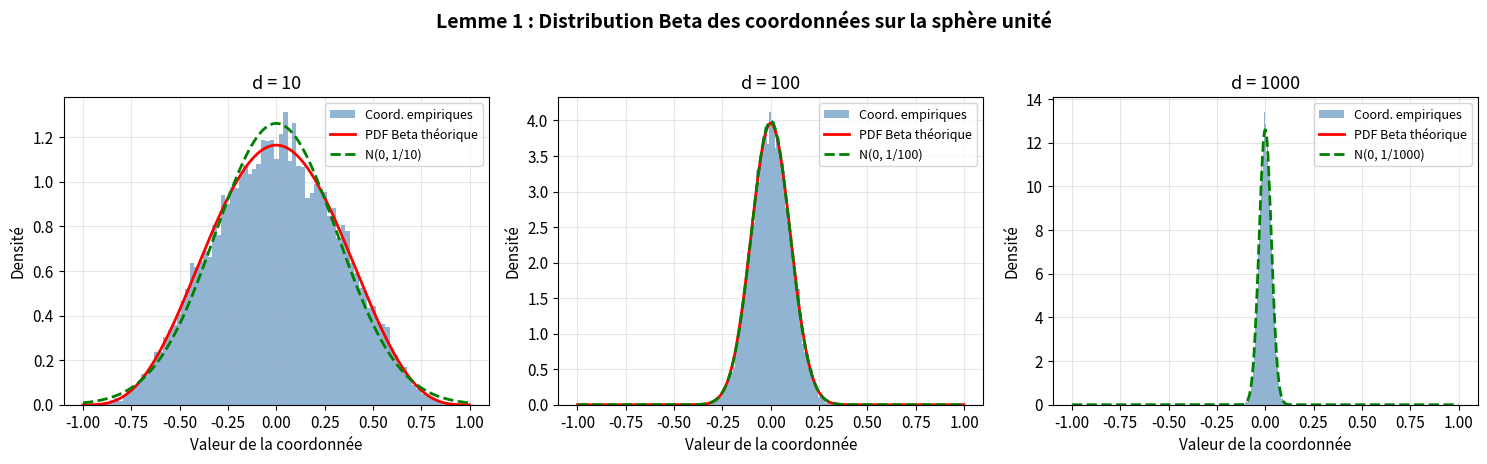

This chart was generated by the following Python code: (Note: this script raises an exception after producing the figure.)
"""
TurboQuant: Implementation & Demonstration
============================================
Implementation of the TurboQuant algorithm from:
"TurboQuant: Online Vector Quantization with Near-optimal Distortion Rate"
Zandieh, Daliri, Hadian, Mirrokni (2025)
"""

import numpy as np
from scipy.special import gamma
from scipy.optimize import minimize_scalar
from scipy.integrate import quad
import matplotlib.pyplot as plt
import matplotlib
matplotlib.rcParams.update({
    'figure.figsize': (14, 5),
    'font.size': 11,
    'axes.titlesize': 13,
    'axes.labelsize': 11,
    'legend.fontsize': 9,
    'figure.dpi': 130,
    'axes.grid': True,
    'grid.alpha': 0.3,
})

# ============================================================
# 1. BETA DISTRIBUTION ON THE HYPERSPHERE
# ============================================================

def beta_pdf(x, d):
    """PDF of a coordinate of a uniform random point on S^{d-1}."""
    coeff = gamma(d / 2) / (np.sqrt(np.pi) * gamma((d - 1) / 2))
    return coeff * (1 - x**2) ** ((d - 3) / 2)


def demonstrate_beta_distribution():
    """Show that coordinates of rotated vectors follow Beta distribution."""
    fig, axes = plt.subplots(1, 3, figsize=(15, 4.5))
    dims = [10, 100, 1000]

    for ax, d in zip(axes, dims):
        # Generate random points on the unit sphere
        n_samples = 20000
        z = np.random.randn(n_samples, d)
        z = z / np.linalg.norm(z, axis=1, keepdims=True)

        # Take first coordinate
        coords = z[:, 0]

        # Plot histogram
        ax.hist(coords, bins=80, density=True, alpha=0.6, color='steelblue',
                label='Coord. empiriques')

        # Plot theoretical Beta PDF
        x_range = np.linspace(-1, 1, 500)
        # Clip for numerical stability
        mask = np.abs(x_range) < 0.999
        pdf_vals = np.zeros_like(x_range)
        pdf_vals[mask] = beta_pdf(x_range[mask], d)
        ax.plot(x_range, pdf_vals, 'r-', lw=2, label='PDF Beta théorique')

        # Plot Gaussian approximation
        gauss = np.exp(-x_range**2 * d / 2) * np.sqrt(d / (2 * np.pi))
        ax.plot(x_range, gauss, 'g--', lw=2, label=f'N(0, 1/{d})')

        ax.set_title(f'd = {d}')
        ax.set_xlabel('Valeur de la coordonnée')
        ax.set_ylabel('Densité')
        ax.legend()

    fig.suptitle('Lemme 1 : Distribution Beta des coordonnées sur la sphère unité',
                 fontsize=14, fontweight='bold', y=1.02)
    plt.tight_layout()
    plt.savefig('/home/claude/fig1_beta_distribution.png', bbox_inches='tight', dpi=150)
    plt.close()
    print("[OK] Figure 1 : Distribution Beta sauvegardée")


# ============================================================
# 2. LLOYD-MAX OPTIMAL SCALAR QUANTIZER
# ============================================================

def lloyd_max_quantizer(d, n_bits, n_iters=50):
    """
    Find optimal scalar quantizer centroids for the Beta distribution
    on coordinates of the unit sphere in dimension d.
    Uses the Lloyd-Max iterative algorithm (continuous 1D k-means).
    """
    n_levels = 2 ** n_bits

    # Initialize centroids uniformly in the support
    sigma = 1.0 / np.sqrt(d)
    centroids = np.linspace(-3 * sigma, 3 * sigma, n_levels)

    for _ in range(n_iters):
        # Compute boundaries (midpoints between consecutive centroids)
        boundaries = np.concatenate([[-1.0],
                                      (centroids[:-1] + centroids[1:]) / 2,
                                      [1.0]])

        new_centroids = np.zeros(n_levels)
        for i in range(n_levels):
            lo, hi = boundaries[i], boundaries[i + 1]
            if hi - lo < 1e-15:
                new_centroids[i] = centroids[i]
                continue

            # Centroid = E[X | X in [lo, hi]]
            num, _ = quad(lambda x: x * beta_pdf(x, d), lo, hi)
            den, _ = quad(lambda x: beta_pdf(x, d), lo, hi)

            if den > 1e-15:
                new_centroids[i] = num / den
            else:
                new_centroids[i] = (lo + hi) / 2

        centroids = new_centroids

    # Compute MSE cost
    boundaries = np.concatenate([[-1.0],
                                  (centroids[:-1] + centroids[1:]) / 2,
                                  [1.0]])
    mse_cost = 0.0
    for i in range(n_levels):
        lo, hi = boundaries[i], boundaries[i + 1]
        cost_i, _ = quad(lambda x: (x - centroids[i])**2 * beta_pdf(x, d), lo, hi)
        mse_cost += cost_i

    return centroids, boundaries, mse_cost


def demonstrate_codebooks():
    """Show optimal codebooks for different bit-widths."""
    d = 256
    print(f"\nCodebooks optimaux Lloyd-Max (d={d}):")
    print("-" * 60)

    theoretical_mse = {1: 0.36, 2: 0.117, 3: 0.03, 4: 0.009}

    results = {}
    for b in range(1, 5):
        centroids, boundaries, mse = lloyd_max_quantizer(d, b)
        results[b] = (centroids, boundaries, mse)
        scaled_centroids = centroids * np.sqrt(d)

        print(f"\nb = {b} bits ({2**b} niveaux):")
        print(f"  Centroïdes (×√d) : {np.round(scaled_centroids, 3)}")
        print(f"  MSE (d × C)      : {d * mse:.6f}")
        print(f"  Théorique        : {theoretical_mse[b]:.6f}")

    return results


# ============================================================
# 3. TURBOQUANT MSE IMPLEMENTATION
# ============================================================

# Global codebook cache
_codebook_cache = {}

def get_codebook(d, n_bits):
    """Get or compute codebook with caching."""
    key = (d, n_bits)
    if key not in _codebook_cache:
        _codebook_cache[key] = lloyd_max_quantizer(d, n_bits)
    return _codebook_cache[key]


class TurboQuantMSE:
    """TurboQuant optimized for MSE (Algorithm 1)."""

    def __init__(self, d, n_bits):
        self.d = d
        self.n_bits = n_bits

        # Generate random rotation matrix via QR decomposition
        G = np.random.randn(d, d)
        self.Pi, _ = np.linalg.qr(G)

        # Precompute optimal codebook (cached)
        self.centroids, self.boundaries, self.scalar_mse = get_codebook(d, n_bits)

    def quantize(self, x):
        """Quantize: x -> indices."""
        y = self.Pi @ x
        # Find nearest centroid for each coordinate
        indices = np.digitize(y, self.boundaries[1:-1])
        indices = np.clip(indices, 0, len(self.centroids) - 1)
        return indices

    def dequantize(self, indices):
        """Dequantize: indices -> reconstructed vector."""
        y_hat = self.centroids[indices]
        x_hat = self.Pi.T @ y_hat
        return x_hat

    def quantize_dequantize(self, x):
        """Full round-trip."""
        return self.dequantize(self.quantize(x))


# ============================================================
# 4. QJL: 1-BIT QUANTIZED JOHNSON-LINDENSTRAUSS
# ============================================================

class QJL:
    """Quantized Johnson-Lindenstrauss transform (Definition 1)."""

    def __init__(self, d):
        self.d = d
        self.S = np.random.randn(d, d)

    def quantize(self, x):
        """Quantize to signs."""
        return np.sign(self.S @ x)

    def dequantize(self, z, norm=1.0):
        """Dequantize with optional norm scaling."""
        return np.sqrt(np.pi / 2) / self.d * norm * self.S.T @ z

    def quantize_dequantize(self, x, norm=1.0):
        return self.dequantize(self.quantize(x), norm)


# ============================================================
# 5. TURBOQUANT PROD IMPLEMENTATION
# ============================================================

class TurboQuantProd:
    """TurboQuant optimized for inner product (Algorithm 2)."""

    def __init__(self, d, n_bits):
        self.d = d
        self.n_bits = n_bits

        # Stage 1: MSE quantizer with (b-1) bits
        self.mse_quantizer = TurboQuantMSE(d, max(n_bits - 1, 1))
        # Stage 2: QJL on residual
        self.qjl = QJL(d)

    def quantize(self, x):
        """Returns (mse_indices, qjl_signs, residual_norm)."""
        idx = self.mse_quantizer.quantize(x)
        x_mse = self.mse_quantizer.dequantize(idx)
        r = x - x_mse
        r_norm = np.linalg.norm(r)
        qjl_signs = self.qjl.quantize(r)
        return idx, qjl_signs, r_norm

    def dequantize(self, idx, qjl_signs, r_norm):
        """Reconstruct from quantized representation."""
        x_mse = self.mse_quantizer.dequantize(idx)
        x_qjl = self.qjl.dequantize(qjl_signs, r_norm)
        return x_mse + x_qjl

    def quantize_dequantize(self, x):
        idx, qjl_signs, r_norm = self.quantize(x)
        return self.dequantize(idx, qjl_signs, r_norm)


# ============================================================
# 6. EXPERIMENT: MSE DISTORTION VS THEORETICAL BOUNDS
# ============================================================

def experiment_mse_bounds():
    """Validate MSE distortion against theoretical upper and lower bounds."""
    d = 128
    n_vectors = 200
    bit_widths = [1, 2, 3, 4]

    mse_empirical = []

    for b in bit_widths:
        print(f"  Calcul MSE pour b={b}...")
        Q = TurboQuantMSE(d, b)
        errors = []
        for _ in range(n_vectors):
            x = np.random.randn(d)
            x = x / np.linalg.norm(x)
            x_hat = Q.quantize_dequantize(x)
            errors.append(np.sum((x - x_hat)**2))

        mse_empirical.append(np.mean(errors))

    # Theoretical bounds
    b_range = np.linspace(0.5, 4.5, 100)
    upper_bound = np.sqrt(3) * np.pi / 2 * (1 / 4**b_range)
    lower_bound = 1 / 4**b_range

    # Specific theoretical values
    theo_vals = {1: 0.36, 2: 0.117, 3: 0.03, 4: 0.009}

    fig, ax = plt.subplots(1, 1, figsize=(8, 6))
    ax.semilogy(b_range, upper_bound, 'r--', lw=2,
                label=r'Borne sup. : $\frac{\sqrt{3}\pi}{2} \cdot 4^{-b}$')
    ax.semilogy(b_range, lower_bound, 'b--', lw=2,
                label=r'Borne inf. (Shannon) : $4^{-b}$')
    ax.semilogy(bit_widths, mse_empirical, 'ko-', ms=8, lw=2,
                label='TurboQuant$_{mse}$ (empirique)')
    ax.semilogy(list(theo_vals.keys()), list(theo_vals.values()), 'gs', ms=10,
                label='TurboQuant$_{mse}$ (théorique)')

    ax.set_xlabel('Largeur de bits (b)')
    ax.set_ylabel('MSE ($D_{mse}$)')
    ax.set_title('Théorème 1 : Distorsion MSE vs bornes théoriques', fontweight='bold')
    ax.legend(fontsize=10)
    ax.set_xticks(bit_widths)
    plt.tight_layout()
    plt.savefig('/home/claude/fig2_mse_bounds.png', bbox_inches='tight', dpi=150)
    plt.close()
    print("[OK] Figure 2 : MSE vs bornes")
    return mse_empirical


# ============================================================
# 7. EXPERIMENT: INNER PRODUCT BIAS & DISTORTION
# ============================================================

def experiment_inner_product():
    """Compare bias and distortion of MSE vs Prod quantizers."""
    d = 128
    n_pairs = 300
    bit_widths = [1, 2, 3, 4]

    results_mse = {b: {'errors': [], 'estimates': [], 'true_ips': []} for b in bit_widths}
    results_prod = {b: {'errors': [], 'estimates': [], 'true_ips': []} for b in bit_widths}

    for b in bit_widths:
        print(f"  Calcul produit scalaire pour b={b}...")
        Q_mse = TurboQuantMSE(d, b)
        Q_prod = TurboQuantProd(d, b)
        for _ in range(n_pairs):
            x = np.random.randn(d)
            x = x / np.linalg.norm(x)
            y = np.random.randn(d)
            y = y / np.linalg.norm(y)

            true_ip = x @ y

            # MSE quantizer
            x_hat_mse = Q_mse.quantize_dequantize(x)
            est_mse = y @ x_hat_mse
            results_mse[b]['errors'].append(true_ip - est_mse)
            results_mse[b]['estimates'].append(est_mse)
            results_mse[b]['true_ips'].append(true_ip)

            # Prod quantizer
            x_hat_prod = Q_prod.quantize_dequantize(x)
            est_prod = y @ x_hat_prod
            results_prod[b]['errors'].append(true_ip - est_prod)
            results_prod[b]['estimates'].append(est_prod)
            results_prod[b]['true_ips'].append(true_ip)

    # --- Figure 3: Error distributions ---
    fig, axes = plt.subplots(2, 4, figsize=(16, 7))

    for i, b in enumerate(bit_widths):
        # TurboQuant_prod
        axes[0, i].hist(results_prod[b]['errors'], bins=50, density=True,
                        alpha=0.7, color='steelblue')
        axes[0, i].axvline(0, color='red', ls='--', lw=1.5)
        mean_err = np.mean(results_prod[b]['errors'])
        axes[0, i].axvline(mean_err, color='orange', ls='-', lw=2, label=f'μ={mean_err:.4f}')
        axes[0, i].set_title(f'b = {b}')
        axes[0, i].legend(fontsize=8)
        if i == 0:
            axes[0, i].set_ylabel('TurboQuant$_{prod}$\nDensité')

        # TurboQuant_mse
        axes[1, i].hist(results_mse[b]['errors'], bins=50, density=True,
                        alpha=0.7, color='coral')
        axes[1, i].axvline(0, color='red', ls='--', lw=1.5)
        mean_err = np.mean(results_mse[b]['errors'])
        axes[1, i].axvline(mean_err, color='orange', ls='-', lw=2, label=f'μ={mean_err:.4f}')
        axes[1, i].set_title(f'b = {b}')
        axes[1, i].legend(fontsize=8)
        axes[1, i].set_xlabel('Erreur produit scalaire')
        if i == 0:
            axes[1, i].set_ylabel('TurboQuant$_{mse}$\nDensité')

    fig.suptitle('Distribution de l\'erreur du produit scalaire : absence de biais (prod) vs biais (mse)',
                 fontsize=13, fontweight='bold')
    plt.tight_layout()
    plt.savefig('/home/claude/fig3_ip_bias.png', bbox_inches='tight', dpi=150)
    plt.close()
    print("[OK] Figure 3 : Distribution erreur produit scalaire")

    # --- Figure 4: IP distortion vs bounds ---
    ip_var_prod = []
    ip_var_mse = []
    for b in bit_widths:
        ip_var_prod.append(np.mean(np.array(results_prod[b]['errors'])**2))
        ip_var_mse.append(np.mean(np.array(results_mse[b]['errors'])**2))

    b_range = np.linspace(0.5, 4.5, 100)
    upper_ip = np.sqrt(3) * np.pi / 2 / d * (1 / 4**b_range)
    lower_ip = 1 / d * (1 / 4**b_range)

    fig, ax = plt.subplots(1, 1, figsize=(8, 6))
    ax.semilogy(b_range, upper_ip, 'r--', lw=2,
                label=r'Borne sup. : $\frac{\sqrt{3}\pi}{2d} \cdot 4^{-b}$')
    ax.semilogy(b_range, lower_ip, 'b--', lw=2,
                label=r'Borne inf. : $\frac{1}{d} \cdot 4^{-b}$')
    ax.semilogy(bit_widths, ip_var_prod, 'go-', ms=8, lw=2,
                label='TurboQuant$_{prod}$')
    ax.semilogy(bit_widths, ip_var_mse, 'rs-', ms=8, lw=2,
                label='TurboQuant$_{mse}$')

    ax.set_xlabel('Largeur de bits (b)')
    ax.set_ylabel('Distorsion produit scalaire ($D_{prod}$)')
    ax.set_title('Théorème 2 : Distorsion produit scalaire vs bornes', fontweight='bold')
    ax.legend(fontsize=10)
    ax.set_xticks(bit_widths)
    plt.tight_layout()
    plt.savefig('/home/claude/fig4_ip_distortion.png', bbox_inches='tight', dpi=150)
    plt.close()
    print("[OK] Figure 4 : Distorsion produit scalaire vs bornes")

    return results_mse, results_prod


# ============================================================
# 8. EXPERIMENT: NEAREST NEIGHBOR SEARCH RECALL
# ============================================================

def experiment_nearest_neighbor():
    """Compare recall@k for TurboQuant vs naive uniform quantization."""
    d = 64
    n_db = 2000
    n_queries = 100
    n_bits = 2

    print(f"  Génération dataset (d={d}, n={n_db})...")

    # Generate database and query vectors
    X_db = np.random.randn(n_db, d)
    X_db = X_db / np.linalg.norm(X_db, axis=1, keepdims=True)
    X_queries = np.random.randn(n_queries, d)
    X_queries = X_queries / np.linalg.norm(X_queries, axis=1, keepdims=True)

    # Ground truth: exact inner products
    true_ips = X_queries @ X_db.T
    true_top1 = np.argmax(true_ips, axis=1)

    # --- TurboQuant_prod ---
    print(f"  Quantification TurboQuant (b={n_bits})...")
    Q_turbo = TurboQuantProd(d, n_bits)
    X_db_turbo = np.zeros_like(X_db)
    for i in range(n_db):
        idx, qjl_signs, r_norm = Q_turbo.quantize(X_db[i])
        X_db_turbo[i] = Q_turbo.dequantize(idx, qjl_signs, r_norm)

    turbo_ips = X_queries @ X_db_turbo.T

    # --- Naive uniform quantization ---
    print(f"  Quantification uniforme naïve (b={n_bits})...")
    n_levels = 2 ** n_bits
    X_db_naive = np.zeros_like(X_db)
    for i in range(n_db):
        x = X_db[i]
        x_min, x_max = x.min(), x.max()
        # Uniform quantization
        x_norm = (x - x_min) / (x_max - x_min + 1e-10)
        x_quant = np.round(x_norm * (n_levels - 1)) / (n_levels - 1)
        X_db_naive[i] = x_quant * (x_max - x_min) + x_min

    naive_ips = X_queries @ X_db_naive.T

    # Compute recall@k
    ks = [1, 2, 4, 8, 16, 32, 64]
    recall_turbo = []
    recall_naive = []

    for k in ks:
        # TurboQuant
        top_k_turbo = np.argsort(-turbo_ips, axis=1)[:, :k]
        hits_turbo = np.array([true_top1[i] in top_k_turbo[i] for i in range(n_queries)])
        recall_turbo.append(hits_turbo.mean())

        # Naive
        top_k_naive = np.argsort(-naive_ips, axis=1)[:, :k]
        hits_naive = np.array([true_top1[i] in top_k_naive[i] for i in range(n_queries)])
        recall_naive.append(hits_naive.mean())

    fig, ax = plt.subplots(1, 1, figsize=(8, 6))
    ax.semilogx(ks, recall_turbo, 'go-', ms=8, lw=2, base=2,
                label=f'TurboQuant$_{{prod}}$ ({n_bits} bits)')
    ax.semilogx(ks, recall_naive, 'rs-', ms=8, lw=2, base=2,
                label=f'Quantification uniforme ({n_bits} bits)')
    ax.set_xlabel('Top-k')
    ax.set_ylabel('Recall@1@k')
    ax.set_title(f'Recherche de plus proches voisins (d={d}, n={n_db})', fontweight='bold')
    ax.legend(fontsize=11)
    ax.set_ylim([0, 1.05])
    ax.set_xticks(ks)
    ax.set_xticklabels(ks)
    plt.tight_layout()
    plt.savefig('/home/claude/fig5_nn_recall.png', bbox_inches='tight', dpi=150)
    plt.close()
    print("[OK] Figure 5 : Recall NN search")

    return recall_turbo, recall_naive


# ============================================================
# 9. EXPERIMENT: COMPRESSION RATIO VS QUALITY
# ============================================================

def experiment_compression_quality():
    """Show quality vs compression ratio trade-off."""
    d = 128
    n_vectors = 200

    bit_widths = [1, 2, 3, 4, 5]
    mse_vals = []
    cosine_sims = []

    for b in bit_widths:
        print(f"  b={b}...")
        Q = TurboQuantMSE(d, b)
        mse_list = []
        cos_list = []
        for _ in range(n_vectors):
            x = np.random.randn(d)
            x = x / np.linalg.norm(x)
            x_hat = Q.quantize_dequantize(x)

            mse_list.append(np.sum((x - x_hat)**2))
            cos_list.append(x @ x_hat / (np.linalg.norm(x_hat) + 1e-10))

        mse_vals.append(np.mean(mse_list))
        cosine_sims.append(np.mean(cos_list))

    compression_ratios = [32 / b for b in bit_widths]  # from float32

    fig, (ax1, ax2) = plt.subplots(1, 2, figsize=(14, 5.5))

    # MSE vs compression
    ax1.bar(range(len(bit_widths)), mse_vals, color='steelblue', alpha=0.8,
            tick_label=[f'{b} bits\n({cr:.0f}×)' for b, cr in zip(bit_widths, compression_ratios)])
    ax1.set_ylabel('MSE')
    ax1.set_xlabel('Largeur de bits (ratio de compression)')
    ax1.set_title('MSE de reconstruction', fontweight='bold')
    for i, v in enumerate(mse_vals):
        ax1.text(i, v + 0.005, f'{v:.4f}', ha='center', fontsize=9)

    # Cosine similarity vs compression
    ax2.bar(range(len(bit_widths)), cosine_sims, color='seagreen', alpha=0.8,
            tick_label=[f'{b} bits\n({cr:.0f}×)' for b, cr in zip(bit_widths, compression_ratios)])
    ax2.set_ylabel('Similarité cosinus')
    ax2.set_xlabel('Largeur de bits (ratio de compression)')
    ax2.set_title('Préservation de la direction', fontweight='bold')
    ax2.set_ylim([0.5, 1.02])
    for i, v in enumerate(cosine_sims):
        ax2.text(i, v + 0.005, f'{v:.4f}', ha='center', fontsize=9)

    fig.suptitle('Qualité vs Compression : TurboQuant$_{mse}$', fontsize=14, fontweight='bold')
    plt.tight_layout()
    plt.savefig('/home/claude/fig6_compression_quality.png', bbox_inches='tight', dpi=150)
    plt.close()
    print("[OK] Figure 6 : Compression vs qualité")


# ============================================================
# MAIN
# ============================================================

if __name__ == "__main__":
    np.random.seed(42)

    print("=" * 60)
    print("TurboQuant : Implémentation et Démonstration")
    print("=" * 60)

    print("\n[1/6] Distribution Beta des coordonnées sur la sphère...")
    demonstrate_beta_distribution()

    print("\n[2/6] Codebooks optimaux Lloyd-Max...")
    codebooks = demonstrate_codebooks()

    print("\n[3/6] Validation MSE vs bornes théoriques...")
    mse_results = experiment_mse_bounds()

    print("\n[4/6] Produit scalaire : biais et distorsion...")
    ip_mse, ip_prod = experiment_inner_product()

    print("\n[5/6] Recherche de plus proches voisins...")
    recall_turbo, recall_naive = experiment_nearest_neighbor()

    print("\n[6/6] Qualité vs compression...")
    experiment_compression_quality()

    print("\n" + "=" * 60)
    print("Toutes les expériences terminées avec succès !")
    print("=" * 60)
